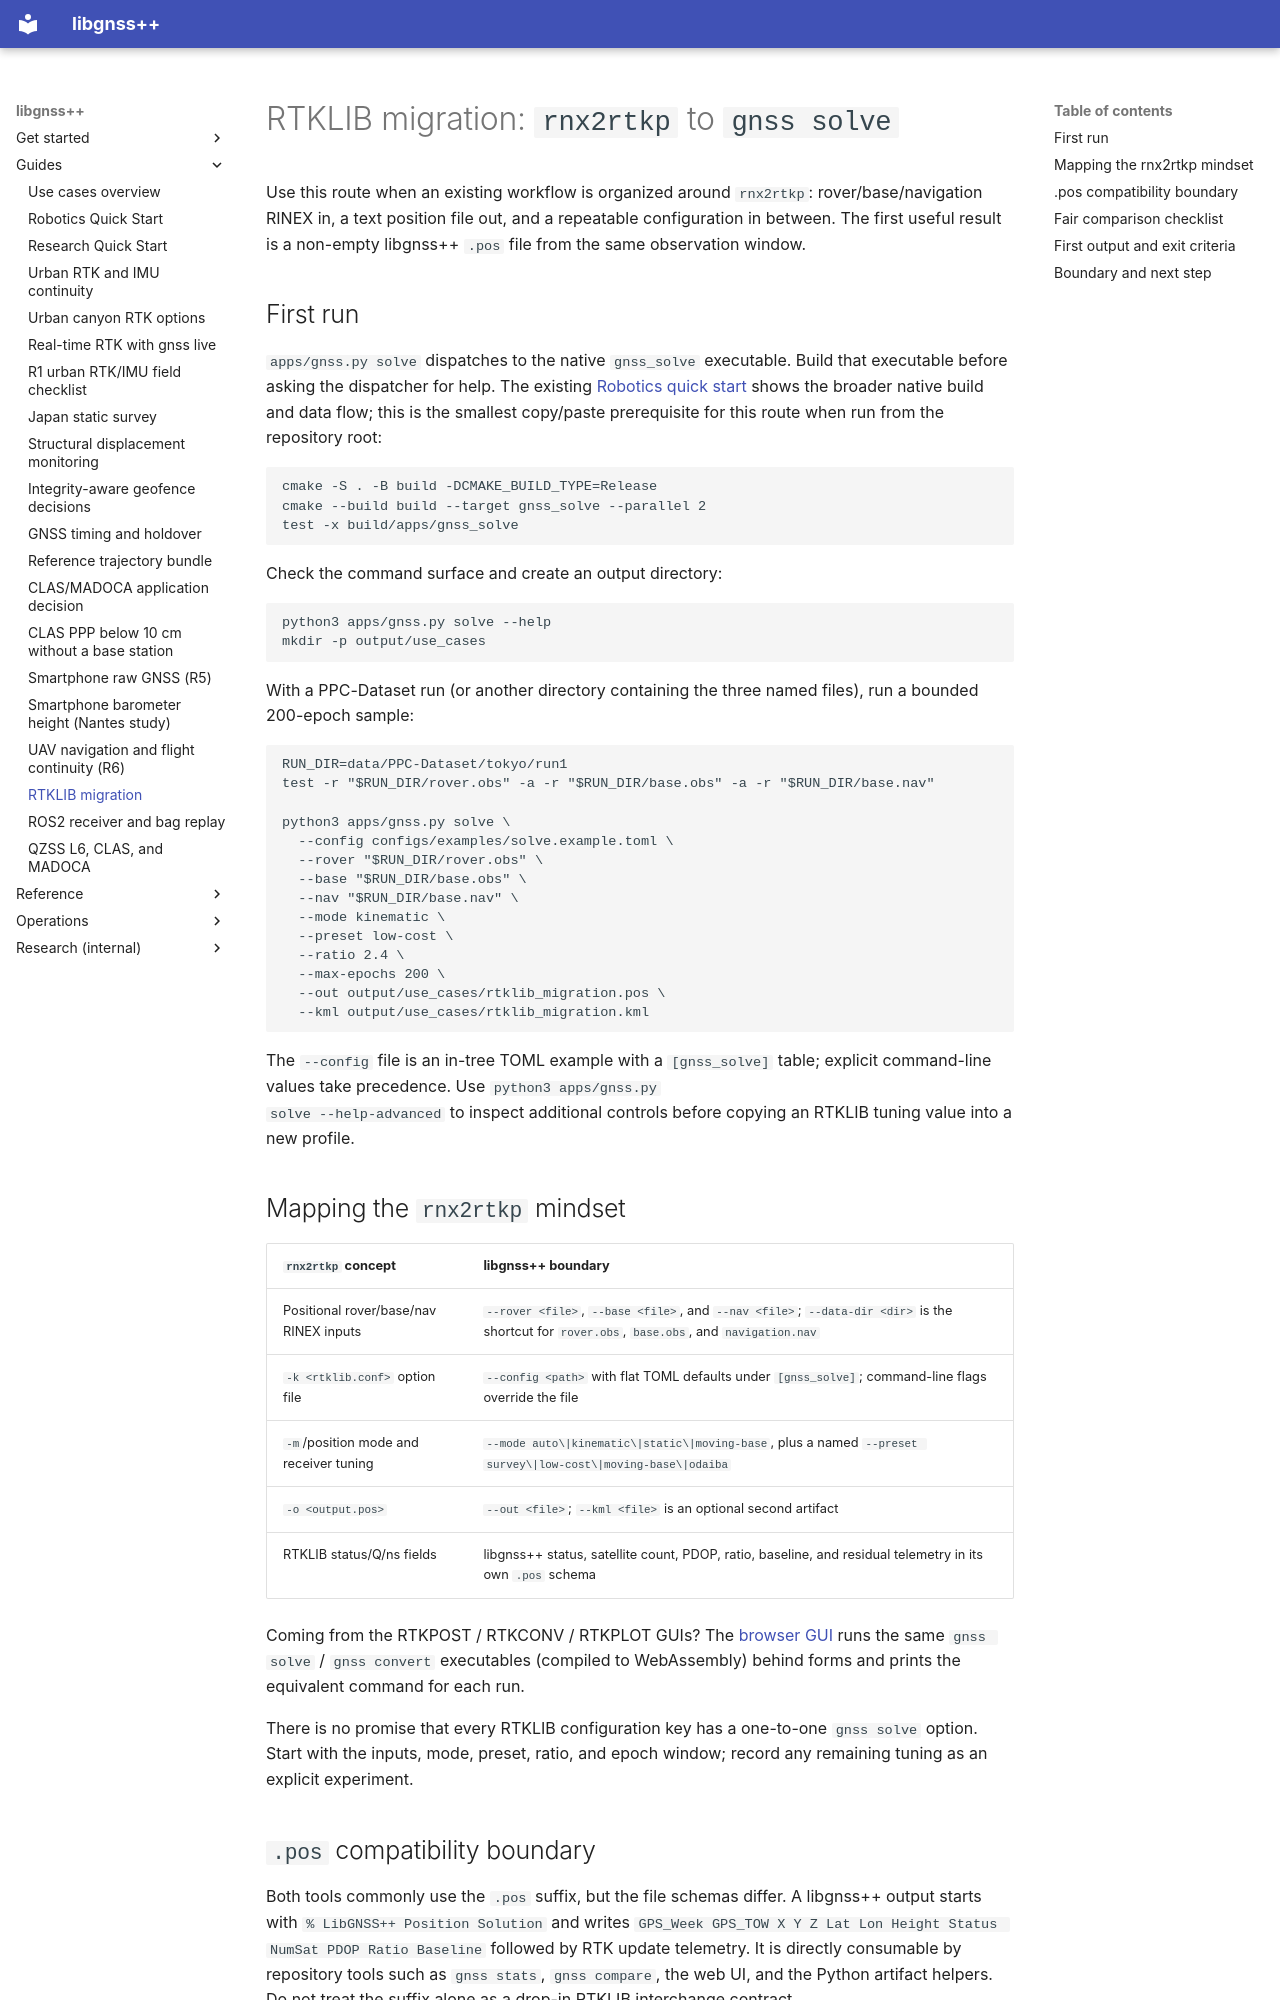

repository: rsasaki0109/gnssplusplus-library · page: use_cases/rtklib_migration/index.html · generator: mkdocs

# RTKLIB migration: `rnx2rtkp` to `gnss solve`

Use this route when an existing workflow is organized around
`rnx2rtkp`: rover/base/navigation RINEX in, a text position file out, and a
repeatable configuration in between. The first useful result is a non-empty
libgnss++ `.pos` file from the same observation window.

## First run

`apps/gnss.py solve` dispatches to the native `gnss_solve` executable. Build
that executable before asking the dispatcher for help. The existing
[Robotics quick start](../robotics_quickstart.md) shows the broader native
build and data flow; this is the smallest copy/paste prerequisite for this
route when run from the repository root:

```bash
cmake -S . -B build -DCMAKE_BUILD_TYPE=Release
cmake --build build --target gnss_solve --parallel 2
test -x build/apps/gnss_solve
```

Check the command surface and create an output directory:

```bash
python3 apps/gnss.py solve --help
mkdir -p output/use_cases
```

With a PPC-Dataset run (or another directory containing the three named
files), run a bounded 200-epoch sample:

```bash
RUN_DIR=data/PPC-Dataset/tokyo/run1
test -r "$RUN_DIR/rover.obs" -a -r "$RUN_DIR/base.obs" -a -r "$RUN_DIR/base.nav"

python3 apps/gnss.py solve \
  --config configs/examples/solve.example.toml \
  --rover "$RUN_DIR/rover.obs" \
  --base "$RUN_DIR/base.obs" \
  --nav "$RUN_DIR/base.nav" \
  --mode kinematic \
  --preset low-cost \
  --ratio 2.4 \
  --max-epochs 200 \
  --out output/use_cases/rtklib_migration.pos \
  --kml output/use_cases/rtklib_migration.kml
```

The `--config` file is an in-tree TOML example with a `[gnss_solve]` table;
explicit command-line values take precedence. Use `python3 apps/gnss.py
solve --help-advanced` to inspect additional controls before copying an
RTKLIB tuning value into a new profile.

## Mapping the `rnx2rtkp` mindset

| `rnx2rtkp` concept | libgnss++ boundary |
|---|---|
| Positional rover/base/nav RINEX inputs | `--rover <file>`, `--base <file>`, and `--nav <file>`; `--data-dir <dir>` is the shortcut for `rover.obs`, `base.obs`, and `navigation.nav` |
| `-k <rtklib.conf>` option file | `--config <path>` with flat TOML defaults under `[gnss_solve]`; command-line flags override the file |
| `-m`/position mode and receiver tuning | `--mode auto\|kinematic\|static\|moving-base`, plus a named `--preset survey\|low-cost\|moving-base\|odaiba` |
| `-o <output.pos>` | `--out <file>`; `--kml <file>` is an optional second artifact |
| RTKLIB status/Q/ns fields | libgnss++ status, satellite count, PDOP, ratio, baseline, and residual telemetry in its own `.pos` schema |

Coming from the RTKPOST / RTKCONV / RTKPLOT GUIs? The [browser GUI](../web_app.md)
runs the same `gnss solve` / `gnss convert` executables (compiled to
WebAssembly) behind forms and prints the equivalent command for each run.

There is no promise that every RTKLIB configuration key has a one-to-one
`gnss solve` option. Start with the inputs, mode, preset, ratio, and epoch
window; record any remaining tuning as an explicit experiment.
